Run: headless pygame with SDL's dummy video driver; simulated clock (each Clock.tick advances the game by its frame time, no real sleeping); random seed 0; keys injected as events and as key.get_pressed() state; mouse plan: one left click at the window centre at the start of phase 2, then a move to the lower-right quarter at the start of phase 3; restart key RETURN tapped at the start of phases 3 and 4.
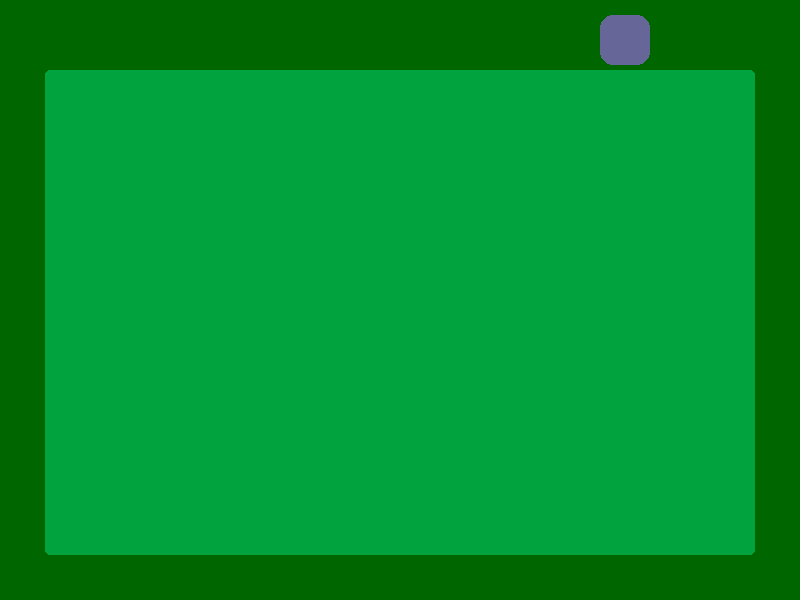
Frame 1 of 4 · flips 1–60 · no input
Frame 2 of 4 · flips 61–180 · clicked the window centre · tapped SPACE, RETURN · held RIGHT (→), D · screen unchanged from frame 1, image omitted
Frame 3 of 4 · flips 181–300 · moved the mouse to the lower-right quarter · tapped RETURN · held DOWN (↓), S · screen unchanged from frame 2, image omitted
Frame 4 of 4 · flips 301–420 · tapped RETURN · held LEFT (←), A, UP (↑), W · screen unchanged from frame 3, image omitted

The pygame program that drew these frames:

import pygame
import json
import random

from pygame.mixer import pause

pygame.init()
pygame.mixer.init()

font = pygame.font.Font(None, 36)
screen = pygame.display.set_mode((800, 600))
clock = pygame.time.Clock()

class GameState:
    def __init__(self):
        self.state = "menu" # Початковий стан

        self.start_button = Button(300, 300, 200, 50, "Start", (0, 153, 51))  # Створюємо кнопку
        self.pause_button = Button(600, 15, 50, 50, "pause", (102, 102, 153))

        self.states = {
            "menu": self.run_menu,
            "playing": self.run_game,
            "pause": self.run_pause,
            "game_over": self.run_game_over,
            "shop": self.run_shop
        }

    def run_menu(self):

        screen.fill((102, 102, 51))
        pygame.display.set_caption("Menu")
        text_title = font.render("Snake", True, (0, 0, 0))
        screen.blit(text_title, (365, 200))
        self.start_button.draw(screen)
        mouse_pos = pygame.mouse.get_pos()
        self.change_state("playing")  # Перехід у гру #-----------------------------------------------------------------

        for event in pygame.event.get():
            if event.type == pygame.MOUSEBUTTONDOWN:
                if self.start_button.is_clicked(mouse_pos, (0, 183, 81)):
                    self.change_state("playing")  # Перехід у гру
            elif event.type == pygame.KEYDOWN and (event.key == pygame.K_RETURN or event.key == pygame.K_1):
                self.change_state("playing")  # Перехід у гру
        pygame.display.flip()  # Оновлюємо екран
        clock.tick(60)

    def run_game(self):
        print("run game")

        screen.fill((0, 102, 0))
        pygame.display.set_caption("Game")
        game_zone = pygame.Rect(50, 75, 700, 475)
        pygame.draw.rect(screen, (0, 153, 51), game_zone)
        pygame.draw.rect(screen, (0, 163, 61), game_zone.inflate(10, 10), border_radius=5)
        self.pause_button.draw(screen)
        mouse_pos = pygame.mouse.get_pos()


        for event in pygame.event.get():
            if event.type == pygame.QUIT:
                running = False
            elif event.type == pygame.MOUSEBUTTONDOWN:
                if self.pause_button.is_clicked(mouse_pos, (71, 71, 107)):
                    print("OKAY")
            elif event.type == pygame.KEYDOWN and event.key == pygame.K_RETURN:
                print("ok")
        pygame.display.flip()  # Оновлюємо екран
        clock.tick(10)

    def run_pause(self):
        print("run pause")

    def run_game_over(self):
        print("run game over")

    def run_shop(self):
        print("run shop")

    def change_state(self, new_state):
        if new_state in self.states:  # Перевірка, чи такий стан існує
            self.state = new_state
            print(f"Перехід у стан: {self.state}")  # Для дебагу

class Snake:
    def __init__(self):
        self.head = pygame.Rect(400, 300, 20, 20)
        self.tail = [pygame.Rect(380, 300, 20, 20)]  # Початковий хвіст
        self.direction = "RIGHT"

    def move(self):
        # Оновлюємо хвіст
        for i in range(len(self.tail)-1, 0, -1):
            self.tail[i].x = self.tail[i - 1].x
            self.tail[i].y = self.tail[i - 1].y
        self.tail[0].x, self.tail[0].y = self.head.x, self.head.y

        # Рухаємо голову
        if self.direction == "RIGHT":
            self.head.x += 20
        elif self.direction == "LEFT":
            self.head.x -= 20
        elif self.direction == "UP":
            self.head.y += 20
        elif self.direction == "DOWN":
            self.head.y -= 20

    def update(self):
        print("Hello<-_->")

class Food:
    def __init__(self):
        self.rect = (random.randint(0, 799),
                     random.randint(0, 599),
                     20, 20)

class Button:
    def __init__(self, x, y, width, height, text, color):
        self.rect = pygame.Rect(((x, y), (width, height)))
        self.text = text
        self.color = color

    def draw(self, surface):
        pygame.draw.rect(surface, self.color, self.rect, border_radius=13)

    def is_clicked(self, mouse_pos, newcolor):
        self.color = newcolor
        return self.rect.collidepoint(mouse_pos)

def main():
    print("OK bro")
    game_state = GameState()

    while True:
        # Викликаємо функцію-обробник поточного стану
        game_state.states[game_state.state]()

        # Обробка подій (наприклад, закриття вікна)
        for event in pygame.event.get():
            if event.type == pygame.QUIT:
                pygame.quit()
                return

running = True
while running:
    main()
